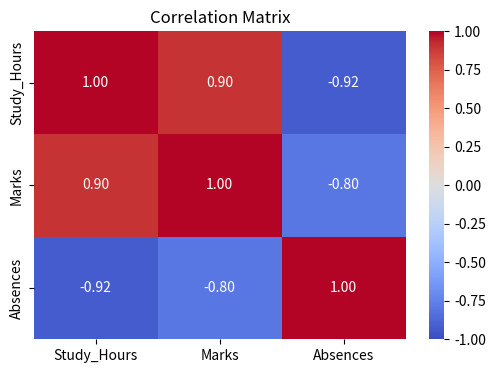

Write Python code to recreate this figure.
import pandas as pd
import matplotlib.pyplot as plt
import numpy as np
import seaborn as sns
from scipy import stats

np.random.seed(42)
study = np.random.uniform(2,10,60)
marks = study * 8 + np.random.normal(0,10,60)
marks = np.clip(marks,30,100)
absent = 10 - study + np.random.normal(0,1,60)

df = pd.DataFrame ({'Study_Hours': study, 'Marks':marks, 'Absences': absent})

corr_matrix = df.corr()
print(corr_matrix.round(3))

plt.figure(figsize=(6,4))
sns.heatmap(corr_matrix, annot=True, cmap='coolwarm', vmin=-1, vmax=1, fmt='.2f')
plt.title('Correlation Matrix'); plt.show()

r, p_value = stats.pearsonr(study, marks)
print(f'Study-Marks Correlation: r = {r:.3f}, p={p_value:.4f}')
print('Interpretation:', 'Strong positive' if r>0.7 else 'Moderate' if r>0.4 else 'Weak')
